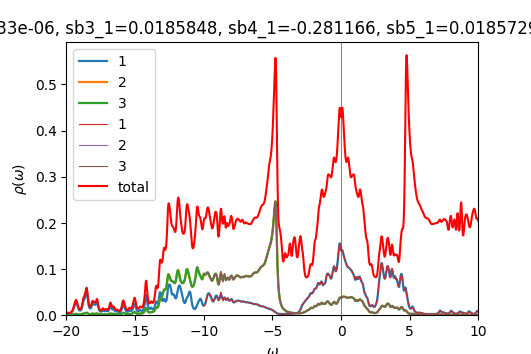

The table this chart was drawn from, first rows:
w	up_1	up_2	up_3	down_1	down_2	down_3	cumul_up_1	cumul_up_2	cumul_up_3	cumul_down_1	cumul_down_2	cumul_down_3	
-20	0.005001	0.0005727	0.0005625	7.53048e-05	4.88787e-05	4.88787e-05	0	0	0	0	0	0
-19.98	0.004676	0.0005524	0.0005448	7.54049e-05	4.89783e-05	4.89783e-05	0.0001169	1.38105e-05	1.36208e-05	1.88512e-06	1.22446e-06	1.22446e-06
-19.95	0.004275	0.0005328	0.0005272	7.55334e-05	4.9079e-05	4.9079e-05	0.0002238	2.71316e-05	2.68009e-05	3.77346e-06	2.45143e-06	2.45143e-06
-19.93	0.003899	0.000517	0.0005129	7.56859e-05	4.91808e-05	4.91808e-05	0.0003213	4.00575e-05	3.96225e-05	5.6656e-06	3.68095e-06	3.68095e-06
-19.9	0.003609	0.0005067	0.0005037	7.58573e-05	4.92834e-05	4.92834e-05	0.0004115	5.27247e-05	5.2214e-05	7.56204e-06	4.91304e-06	4.91304e-06
-19.88	0.003415	0.0005019	0.0004998	7.60433e-05	4.93867e-05	4.93867e-05	0.0004969	6.52716e-05	6.47084e-05	9.46312e-06	6.1477e-06	6.1477e-06
-19.85	0.003308	0.0005021	0.0005008	7.62409e-05	4.94908e-05	4.94908e-05	0.0005796	7.78235e-05	7.72275e-05	1.13691e-05	7.38497e-06	7.38497e-06
-19.82	0.003274	0.0005068	0.0005061	7.64481e-05	4.95954e-05	4.95954e-05	0.0006614	9.04927e-05	8.98811e-05	1.32803e-05	8.62486e-06	8.62486e-06
-19.8	0.003304	0.0005157	0.0005157	7.66635e-05	4.97005e-05	4.97005e-05	0.000744	0.0001034	0.0001028	1.51969e-05	9.86737e-06	9.86737e-06
-19.77	0.003392	0.0005287	0.0005294	7.68867e-05	4.98062e-05	4.98062e-05	0.0008288	0.0001166	0.000116	1.71191e-05	1.11125e-05	1.11125e-05
-19.75	0.003538	0.0005462	0.0005475	7.71174e-05	4.99124e-05	4.99124e-05	0.0009172	0.0001303	0.0001297	1.9047e-05	1.23603e-05	1.23603e-05
-19.73	0.003745	0.0005688	0.0005708	7.73562e-05	5.00191e-05	5.00191e-05	0.001011	0.0001445	0.000144	2.09809e-05	1.36108e-05	1.36108e-05
-19.7	0.004022	0.0005973	0.0006002	7.76037e-05	5.01264e-05	5.01264e-05	0.001111	0.0001594	0.000159	2.2921e-05	1.4864e-05	1.4864e-05
-19.68	0.004381	0.0006333	0.0006371	7.78616e-05	5.02342e-05	5.02342e-05	0.001221	0.0001752	0.0001749	2.48676e-05	1.61198e-05	1.61198e-05
-19.65	0.004844	0.0006787	0.0006837	7.8132e-05	5.03426e-05	5.03426e-05	0.001342	0.0001922	0.000192	2.68209e-05	1.73784e-05	1.73784e-05
-19.62	0.005441	0.0007366	0.0007431	7.84178e-05	5.04517e-05	5.04517e-05	0.001478	0.0002106	0.0002106	2.87813e-05	1.86397e-05	1.86397e-05
-19.6	0.006212	0.0008111	0.0008195	7.87228e-05	5.05614e-05	5.05614e-05	0.001633	0.0002309	0.0002311	3.07494e-05	1.99037e-05	1.99037e-05
-19.57	0.007217	0.0009078	0.0009187	7.90499e-05	5.0672e-05	5.0672e-05	0.001814	0.0002536	0.000254	3.27256e-05	2.11705e-05	2.11705e-05
-19.55	0.008523	0.001033	0.001048	7.9398e-05	5.07833e-05	5.07833e-05	0.002027	0.0002794	0.0002802	3.47106e-05	2.24401e-05	2.24401e-05
-19.52	0.01019	0.001193	0.001212	7.97575e-05	5.08955e-05	5.08955e-05	0.002282	0.0003093	0.0003105	3.67045e-05	2.37125e-05	2.37125e-05
-19.5	0.01222	0.001385	0.00141	8.01131e-05	5.10084e-05	5.10084e-05	0.002587	0.0003439	0.0003458	3.87074e-05	2.49877e-05	2.49877e-05
-19.48	0.01444	0.001588	0.001623	8.04636e-05	5.11222e-05	5.11222e-05	0.002948	0.0003836	0.0003863	4.07189e-05	2.62658e-05	2.62658e-05
-19.45	0.01655	0.00177	0.001817	8.0835e-05	5.12374e-05	5.12373e-05	0.003362	0.0004278	0.0004317	4.27398e-05	2.75467e-05	2.75467e-05
-19.43	0.01844	0.001915	0.001977	8.12651e-05	5.13546e-05	5.13546e-05	0.003823	0.0004757	0.0004812	4.47714e-05	2.88306e-05	2.88306e-05
-19.4	0.02042	0.002057	0.002134	8.17871e-05	5.14746e-05	5.14746e-05	0.004334	0.0005271	0.0005345	4.68161e-05	3.01174e-05	3.01174e-05
-19.38	0.02281	0.002231	0.002313	8.24255e-05	5.1598e-05	5.1598e-05	0.004904	0.0005829	0.0005924	4.88768e-05	3.14074e-05	3.14074e-05
-19.35	0.02533	0.00242	0.002478	8.31851e-05	5.17249e-05	5.17249e-05	0.005537	0.0006434	0.0006543	5.09564e-05	3.27005e-05	3.27005e-05
-19.32	0.02712	0.002543	0.002543	8.40201e-05	5.1854e-05	5.1854e-05	0.006215	0.000707	0.0007179	5.30569e-05	3.39968e-05	3.39968e-05
-19.3	0.02753	0.002527	0.002466	8.47968e-05	5.19811e-05	5.19811e-05	0.006903	0.0007702	0.0007795	5.51768e-05	3.52964e-05	3.52964e-05
-19.27	0.02683	0.002391	0.002294	8.53163e-05	5.21006e-05	5.21007e-05	0.007574	0.0008299	0.0008369	5.73097e-05	3.65989e-05	3.65989e-05
-19.25	0.02556	0.002198	0.002097	8.54469e-05	5.22096e-05	5.22097e-05	0.008213	0.0008849	0.0008893	5.94459e-05	3.79041e-05	3.79041e-05
-19.23	0.02372	0.001986	0.001898	8.52375e-05	5.23104e-05	5.23105e-05	0.008806	0.0009346	0.0009368	6.15768e-05	3.92119e-05	3.92119e-05
-19.2	0.02118	0.001768	0.001698	8.48736e-05	5.24085e-05	5.24085e-05	0.009335	0.0009788	0.0009792	6.36987e-05	4.05221e-05	4.05221e-05
-19.18	0.01826	0.001563	0.001511	8.45319e-05	5.2508e-05	5.2508e-05	0.009792	0.001018	0.001017	6.5812e-05	4.18348e-05	4.18348e-05
-19.15	0.01553	0.001394	0.001355	8.42959e-05	5.26109e-05	5.26109e-05	0.01018	0.001053	0.001051	6.79194e-05	4.31501e-05	4.31501e-05
-19.12	0.01334	0.001269	0.00124	8.41759e-05	5.27172e-05	5.27172e-05	0.01051	0.001084	0.001082	7.00238e-05	4.4468e-05	4.4468e-05
-19.1	0.01174	0.001184	0.001163	8.41531e-05	5.28263e-05	5.28263e-05	0.01081	0.001114	0.001111	7.21276e-05	4.57887e-05	4.57887e-05
-19.07	0.01067	0.001134	0.001119	8.42046e-05	5.29378e-05	5.29377e-05	0.01107	0.001142	0.001139	7.42327e-05	4.71121e-05	4.71121e-05
-19.05	0.01004	0.001114	0.001103	8.43115e-05	5.3051e-05	5.3051e-05	0.01132	0.00117	0.001167	7.63405e-05	4.84384e-05	4.84384e-05
-19.02	0.009758	0.00112	0.001112	8.44597e-05	5.31656e-05	5.31656e-05	0.01157	0.001198	0.001194	7.8452e-05	4.97675e-05	4.97675e-05
-19	0.009801	0.001152	0.001146	8.46398e-05	5.32815e-05	5.32815e-05	0.01181	0.001227	0.001223	8.0568e-05	5.10996e-05	5.10996e-05
-18.98	0.01016	0.00121	0.001207	8.48451e-05	5.33983e-05	5.33983e-05	0.01207	0.001257	0.001253	8.26891e-05	5.24345e-05	5.24345e-05
-18.95	0.01085	0.001299	0.001299	8.50716e-05	5.35161e-05	5.35161e-05	0.01234	0.00129	0.001286	8.48159e-05	5.37724e-05	5.37724e-05
-18.93	0.01194	0.001427	0.001429	8.53168e-05	5.36348e-05	5.36348e-05	0.01264	0.001325	0.001321	8.69488e-05	5.51133e-05	5.51133e-05
-18.9	0.01351	0.001605	0.001609	8.55796e-05	5.37543e-05	5.37543e-05	0.01298	0.001366	0.001362	8.90883e-05	5.64571e-05	5.64571e-05
-18.88	0.01569	0.001844	0.00185	8.58603e-05	5.38746e-05	5.38746e-05	0.01337	0.001412	0.001408	9.12348e-05	5.7804e-05	5.7804e-05
-18.85	0.01856	0.002155	0.002164	8.61605e-05	5.39957e-05	5.39957e-05	0.01383	0.001466	0.001462	9.33888e-05	5.91539e-05	5.91539e-05
-18.82	0.0221	0.00253	0.002542	8.64829e-05	5.41178e-05	5.41178e-05	0.01438	0.001529	0.001525	9.55509e-05	6.05068e-05	6.05068e-05
-18.8	0.02591	0.002913	0.00293	8.68311e-05	5.42409e-05	5.42409e-05	0.01503	0.001602	0.001599	9.77217e-05	6.18629e-05	6.18629e-05
-18.77	0.02917	0.003204	0.003228	8.72082e-05	5.4365e-05	5.4365e-05	0.01576	0.001682	0.001679	9.99019e-05	6.3222e-05	6.3222e-05
-18.75	0.03131	0.003331	0.003363	8.76125e-05	5.44903e-05	5.44903e-05	0.01654	0.001765	0.001764	0.0001021	6.45842e-05	6.45843e-05
-18.73	0.03269	0.00334	0.003383	8.80328e-05	5.46168e-05	5.46168e-05	0.01736	0.001848	0.001848	0.0001043	6.59497e-05	6.59497e-05
-18.7	0.03422	0.003344	0.003402	8.84537e-05	5.47444e-05	5.47444e-05	0.01822	0.001932	0.001933	0.0001065	6.73183e-05	6.73183e-05
-18.68	0.03631	0.003415	0.003493	8.88786e-05	5.48735e-05	5.48735e-05	0.01912	0.002017	0.00202	0.0001087	6.86901e-05	6.86901e-05
-18.65	0.03854	0.003558	0.003661	8.93408e-05	5.50049e-05	5.50049e-05	0.02009	0.002106	0.002112	0.000111	7.00652e-05	7.00652e-05
-18.62	0.04053	0.003765	0.003897	8.98834e-05	5.51394e-05	5.51394e-05	0.0211	0.002201	0.002209	0.0001132	7.14437e-05	7.14437e-05
-18.6	0.04266	0.004064	0.00422	9.05397e-05	5.52779e-05	5.52779e-05	0.02217	0.002302	0.002315	0.0001155	7.28257e-05	7.28257e-05
-18.57	0.04545	0.004461	0.004616	9.13172e-05	5.54207e-05	5.54206e-05	0.0233	0.002414	0.00243	0.0001178	7.42112e-05	7.42112e-05
-18.55	0.04823	0.004854	0.004955	9.21642e-05	5.55658e-05	5.55658e-05	0.02451	0.002535	0.002554	0.0001201	7.56003e-05	7.56003e-05
-18.52	0.04909	0.005028	0.00502	9.29286e-05	5.57081e-05	5.5708e-05	0.02574	0.002661	0.00268	0.0001224	7.6993e-05	7.6993e-05
... 1,141 more rows
